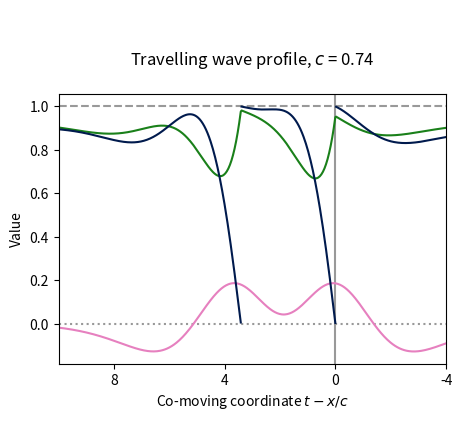

Write the Python code that produced this figure.
import numpy as np
import matplotlib.pyplot as plt
from math import e, erf, pi, cos, sin, ceil

v_rest = 0.9

A = 2
a = 1
B = 2
b = 2

beta = 6
R = 3
D = 1

example = 4
match example:
    case 1:
        c, t, R = 2.69362964354985,2.158687482521653,2.0
        xmin = -2.5
        xmax = 5
        tickstep = 2
    case 2:
        c, t, R = 2.4026914673993933,1.5756989411145332,2.0
        xmin = -2.5
        xmax = 5
        tickstep = 2
    case 3:
        c, t, R = 1.42639261429302,0.744605815516075,1.02418171720662
        xmin = -2.5
        xmax = 5
        tickstep = 2
    case 4:
        c, t, R = 0.74951470275535,3.41352164974942,1.02940536528184
        xmin = -4
        xmax = 10
        tickstep = 4
    case 5:
        c, t, R = 0.188744175975244,2.89519819431064,0.194375021448766
        xmin = -2.5
        xmax = 9
        tickstep = 2
    case 6:
        c, t, R = 0.206395022004725,2.27544859859534,0.413806130543091
        xmin = -2.5
        xmax = 9
        tickstep = 2
        

firing_times = [0, t]

u_at_firing_times = firing_times[:]

v_r = 0


I = v_rest * (R + D) / D
#Derived values
p = 0.5*(D+1)
q = 0.5*( (D-1)**2 -4*R )**0.5
if type(q) != type((-1)**0.5):
    print("q is", q)
    print("q should be imaginary for this to work")
    raise TypeError
abs_q = abs(q)
q2 = -abs_q**2

#-----------------------------------------------------------------------------
#General integration function

def one(x):
    return 1

divisions = 800
stdevs = 4
def calc_integral(t, mu, sigma, param, param2 = None,
                  func_name = None, lower = None, upper = None):
    #Parse the optional inputs
    if func_name == "sine":
        func = sin
    elif func_name == "cosine":
        func = cos
    else:
        func = one
    if param2 == None:
        param2 = param
    if upper == None:
        upper = t
        
    #Window of integration
    lower_temp = min(upper, mu - sigma**2 * param2) - stdevs * sigma
    if lower == None:    
        lower = upper - stdevs * sigma
    lower = max(lower_temp, lower)
    
    dT = (upper - lower) / divisions
    total = 0
    for x in range(divisions):
        T = lower + dT * (x + 0.5)
        total += func(abs_q * (t - T))  \
                 * e**(-0.5 * ((T - mu)/sigma)**2 - param*t + param2*T)
    total *= dT / (sigma * (2*pi)**0.5)
    return total

#-----------------------------------------------------------------------------
#Calculations for s

def s(t):
    return beta * (part_s(A, a, t) - part_s(B, b, t))

def part_s(Z, z, t):
    total = 0
    sigma = z / c
    for mu in firing_times:
        total += calc_integral(t, mu, sigma, beta)
    total *= Z
    return total

#-----------------------------------------------------------------------------
#Calculations for v

def v(t, t_old = None, u_old = None):
    coeff_cos = (2*p - beta - 1) / ((p - beta)**2 - q2)
    coeff_sin = (p**2 + q2 - p*(beta + 1) + beta) / (((p - beta)**2 - q2)*abs_q)
    
    part_I = I * (2*p - 1) / (p**2 - q2)
    part_init = 0
    if t_old != None:
        part_I *= 1 - e**(-p * (t - t_old)) * cos(abs_q * (t - t_old))
        part_I -= I * (p**2 + q2 - p) / ((p**2 - q2) * abs_q)           \
                  * e**(-p * (t - t_old)) * sin(abs_q * (t - t_old))
        part_init = e**(-p * (t - t_old))       \
                    * (v_r * cos(abs_q * (t - t_old))
                       - ((v_r*(1 - p) + u_old) / abs_q)
                          * sin(abs_q * (t - t_old)))
    part_s = s(t) * coeff_cos

    coeff_cos = (2*p - beta - 1) / ((p - beta)**2 - q2)
    coeff_sin = (p**2 + q2 - p*(beta + 1) + beta) / (((p - beta)**2 - q2)*abs_q)
    part_t_old = 0
    if t_old != None:
        part_t_old = s(t_old) * e**(-p * (t - t_old))       \
                     * (  coeff_cos * cos(abs_q * (t - t_old))
                        + coeff_sin * sin(abs_q * (t - t_old)))

    return part_I + part_init + part_s - part_t_old \
           + part_v(A, a, t, t_old) - part_v(B, b, t, t_old)

def part_v(Z, z, t, t_old):
    coeff_cos = (2*p - beta - 1) / ((p - beta)**2 - q2)
    coeff_sin = (p**2 + q2 - p*(beta + 1) + beta) / (((p - beta)**2 - q2)*abs_q)

    sigma = z / c
    part_cos = 0
    part_sin = 0
    for mu in firing_times:
        part_cos += calc_integral(t, mu, sigma, p,
                                  func_name = "cosine", lower = t_old)
        part_sin += calc_integral(t, mu, sigma, p,
                                  func_name = "sine", lower = t_old)
    part_cos *= coeff_cos
    part_sin *= coeff_sin
    return -beta * Z * (part_cos + part_sin)

#-----------------------------------------------------------------------------
#Calculations for u

def u(t, t_old = None, u_old = None):
    coeff_cos = 1 / ((p - beta)**2 - q2)
    coeff_sin = (p - beta) / (((p - beta)**2 - q2) * abs_q)
    
    part_I = R * I / (p**2 - q2)
    part_init = 0
    if t_old != None:
        part_I *= 1 - e**(-p * (t - t_old)) * cos(abs_q * (t - t_old))
        part_I -= R * I * (p / ((p**2 - q2) * abs_q))   \
                  * e**(-p * (t - t_old)) * sin(abs_q * (t - t_old))
        part_init = e**(-p * (t - t_old))       \
                    * (u_old * cos(abs_q * (t - t_old))
                       + ((R * v_r + u_old * (1 - p)) / abs_q)
                          * sin(abs_q * (t - t_old)))
    part_s = s(t) * R * coeff_cos

    part_t_old = 0
    if t_old != None:
        part_t_old = s(t_old) * e**(-p * (t - t_old))       \
                     * R * (  coeff_cos * cos(abs_q * (t - t_old))
                            + coeff_sin * sin(abs_q * (t - t_old)))
##
##    print("u_old", u_old)
##    print("part_I", part_I)
##    print("part_init", part_init)
##    print("part_s", part_s)
##    print("part_t_old", part_t_old)
##    print("part_A", part_u(A, a, t, t_old))
##    print("part_B", part_u(B, b, t, t_old))
##        
    return part_I + part_init + part_s - part_t_old \
           + part_u(A, a, t, t_old) - part_u(B, b, t, t_old)

def part_u(Z, z, t, t_old):
    coeff_cos = 1 / ((p - beta)**2 - q2)
    coeff_sin = (p - beta) / (((p - beta)**2 - q2) * abs_q)

    sigma = z / c
    part_cos = 0
    part_sin = 0
    for mu in firing_times:
        part_cos += calc_integral(t, mu, sigma, p,
                                   func_name = "cosine", lower = t_old)
        part_sin += calc_integral(t, mu, sigma, p,
                                   func_name = "sine", lower = t_old)
    part_cos *= coeff_cos
    part_sin *= coeff_sin
    return -R * beta * Z * (part_cos + part_sin)
    
#-----------------------------------------------------------------------------

steps = 501
t_values = np.linspace(xmin, xmax, steps)
#t_values = np.linspace(2.4, 2.7, steps)
#voltage = np.zeros(steps)
#wigglage = np.zeros(steps)
#synapse = np.zeros(steps)
t_list = []
v_list = []
u_list = []
s_list = []

#Finding values of u at firing times
for k, t in enumerate(firing_times):
    if k == 0:
        u_at_firing_times[k] = u(t)
    else:
        u_at_firing_times[k] = u(t, firing_times[k-1], u_at_firing_times[k-1])

print(v(0))
if len(firing_times) > 1:
    for n in range(len(firing_times) - 1):
        print(v(firing_times[n+1], firing_times[n], u_at_firing_times[n]))



fire_index = -1
t_last = None
u_last = None
for n in range(steps):
    t = t_values[n]
    for k, firing_time in enumerate(firing_times):
        if firing_time < t:
            if fire_index < k:
                fire_index = k
                t_last = firing_time
                u_last = u_at_firing_times[k]
                #Break the voltage line
                t_list.append(t)
                v_list.append(None)
                u_list.append(u(t, t_last, u_last))
                s_list.append(s(t))
    t_list.append(t)
    v_list.append(v(t, t_last, u_last))
    u_list.append(u(t, t_last, u_last))
    s_list.append(s(t))
    #voltage[n] = v(t, t_last, u_last)
    #wigglage[n] = u(t, t_last, u_last)
    #synapse[n] = s(t)


#plt.figure(figsize=(6,4), dpi=200)
#plt.figure(figsize=(5, 3.5))
plt.figure(figsize=(5, 3.5))
#plt.figure(figsize=(5, 4), dpi=800)
plt.axhline(0, linestyle="dotted", c="#999999", label="$v_\\text{r}$")
plt.axhline(1, linestyle="dashed", c="#999999", label="$v_\\text{th}$")
plt.axvline(0, c="#999999")

#vcol = "#007d69"
#ucol = "#9569be"
#scol = "#ff7f41"

vcol = (0.0, 0.1, 0.3)
ucol = (0.1, 0.5, 0.1)
scol = (0.9, 0.5, 0.75)

plt.plot(t_list, s_list, c=scol, label="$s$")
plt.plot(t_list, u_list, c=ucol, label="$u$")
plt.plot(t_list, v_list, c=vcol, label="$v$")

plt.gca().invert_xaxis()

#plt.title("""\n
#Travelling wave profile for two-spike wave, $c$ = {}
#""".format(str(c)[:4]))
plt.title("""\n
Travelling wave profile, $c$ = {}
""".format(str(c)[:4]))
plt.xlabel("Co-moving coordinate $t - x/c$")
plt.ylabel("Value")

##thismax = 0
##for entry in v_list:
##    if entry != None:
##        if entry > thismax:
##            thismax = entry
##print(thismax)
##plt.xlim((2.4, 2.7))
##plt.ylim((0.9, 1.1))
#plt.ylim((-0.5, 2))
plt.xticks(np.arange(ceil(xmin), xmax+0.1, tickstep))

#plt.tight_layout()
#plt.ylim(-0.8, 3.4)
plt.margins(x=0)
if example == 1:
    plt.legend(loc = "lower left", reverse = True)
plt.savefig("profile_{}.png".format(example))
plt.savefig("profile_{}.pdf".format(example))
plt.show()
#plt.tight_layout()
#plt.savefig("profile_R={}.png".format(str(R)[:4]))

